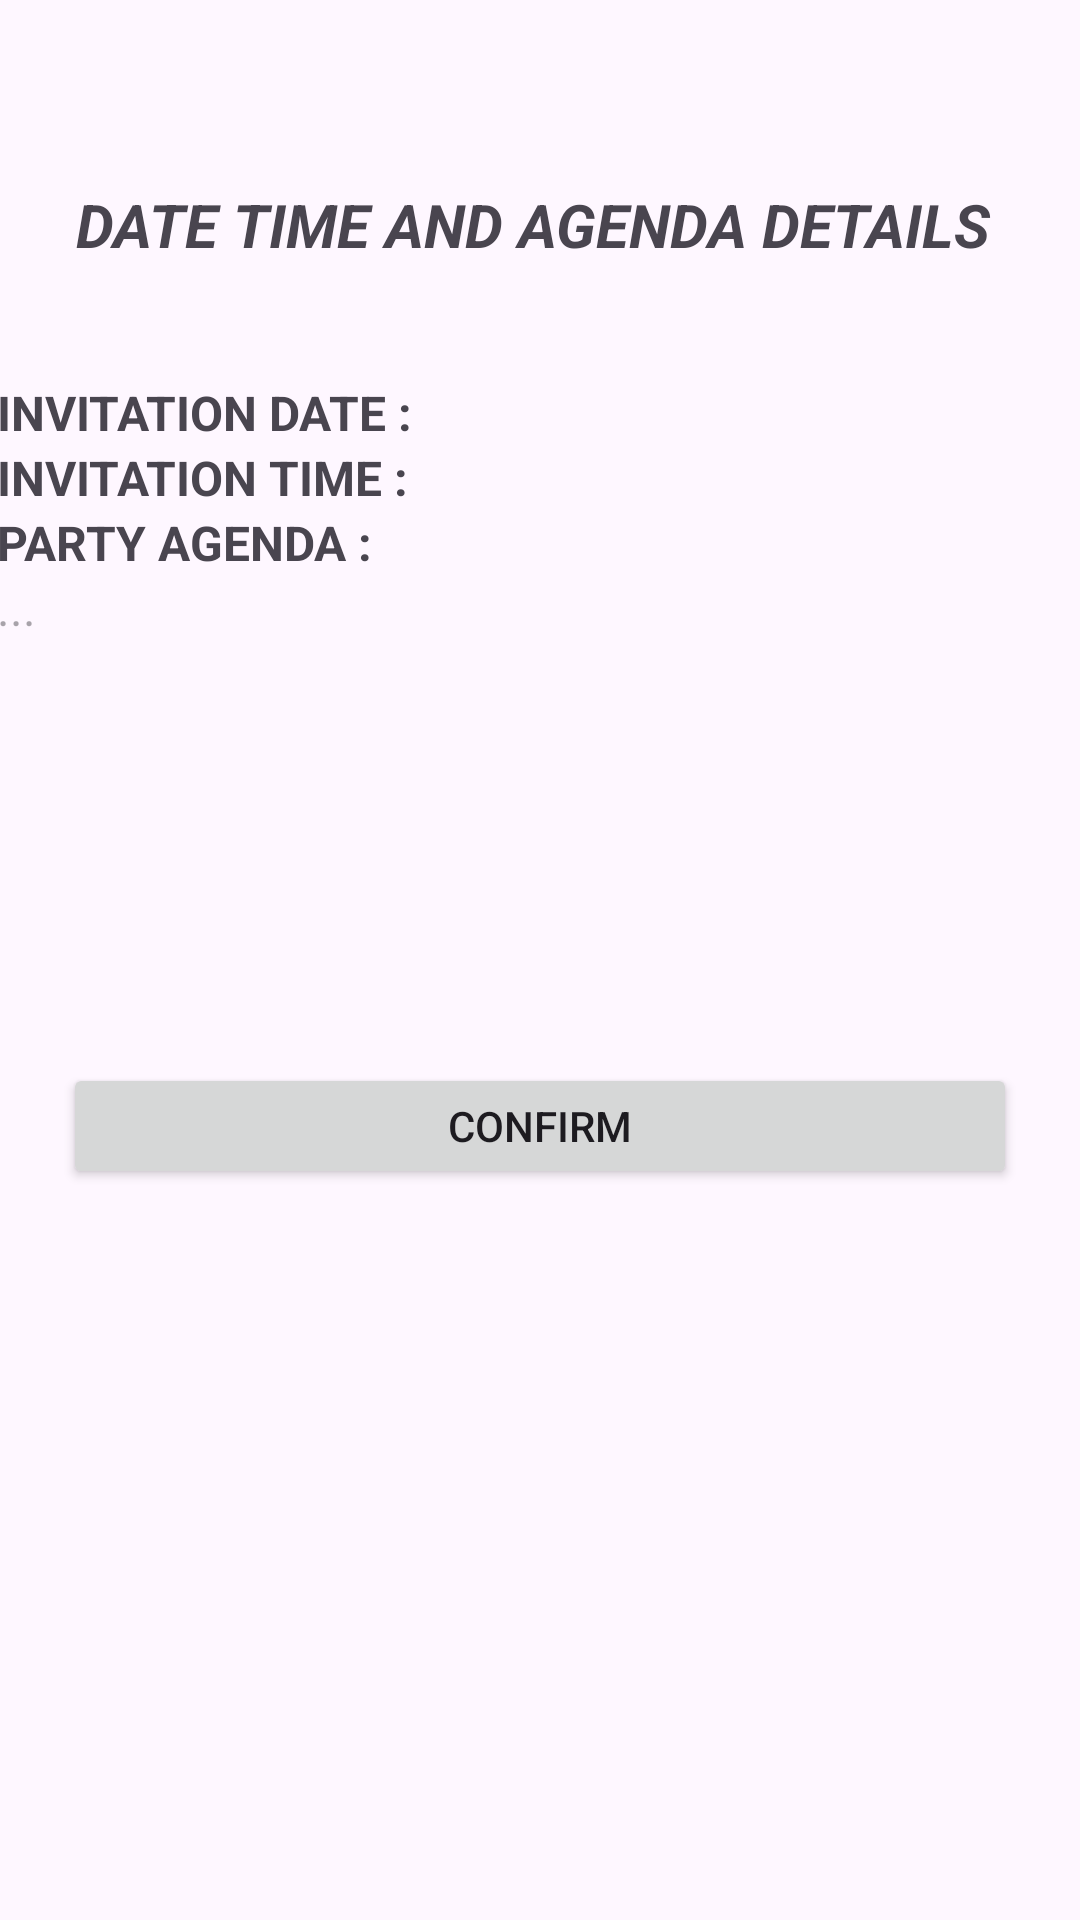

The Android layout XML behind this screen, and the referenced resources:
<!-- AndroidManifest.xml: application theme Theme.PartyInvitation -->
<!-- res/layout/fragment_dateand_time__view.xml -->
<?xml version="1.0" encoding="utf-8"?>
<FrameLayout xmlns:android="http://schemas.android.com/apk/res/android"
    xmlns:app="http://schemas.android.com/apk/res-auto"
    xmlns:tools="http://schemas.android.com/tools"
    android:layout_width="match_parent"
    android:layout_height="match_parent"
    tools:context=".Reservation.DateandTime_View">

    <androidx.constraintlayout.widget.ConstraintLayout
        android:layout_width="match_parent"
        android:layout_height="match_parent">

        <androidx.constraintlayout.widget.ConstraintLayout
            android:layout_width="363dp"
            android:layout_height="387dp"
            app:layout_constraintBottom_toBottomOf="parent"
            app:layout_constraintEnd_toEndOf="parent"
            app:layout_constraintStart_toStartOf="parent"
            app:layout_constraintTop_toTopOf="parent">

            <LinearLayout
                android:id="@+id/linearLayout"
                android:layout_width="174dp"
                android:layout_height="121dp"
                android:orientation="horizontal"
                app:layout_constraintBottom_toBottomOf="parent"
                app:layout_constraintEnd_toEndOf="parent"
                app:layout_constraintHorizontal_bias="0.0"
                app:layout_constraintStart_toStartOf="parent"
                app:layout_constraintTop_toTopOf="parent"
                app:layout_constraintVertical_bias="0.0">

                <LinearLayout
                    android:layout_width="match_parent"
                    android:layout_height="wrap_content"
                    android:orientation="vertical">

                    <TextView
                        android:id="@+id/textView4"
                        android:layout_width="match_parent"
                        android:layout_height="wrap_content"
                        android:autoText="false"
                        android:text="Invitation Date :"
                        android:textAllCaps="true"
                        android:textSize="16sp"
                        android:textStyle="bold" />

                    <TextView
                        android:id="@+id/textView5"
                        android:layout_width="match_parent"
                        android:layout_height="wrap_content"
                        android:text="INVITATION TIME : "
                        android:textSize="16sp"
                        android:textStyle="bold" />

                    <TextView
                        android:id="@+id/textView6"
                        android:layout_width="match_parent"
                        android:layout_height="wrap_content"
                        android:text="PARTY AGENDA : "
                        android:textSize="16sp"
                        android:textStyle="bold" />

                    <TextView
                        android:id="@+id/textView7"
                        android:layout_width="match_parent"
                        android:layout_height="wrap_content"
                        android:hint="..."
                        android:textSize="16sp" />
                </LinearLayout>
            </LinearLayout>

            <LinearLayout
                android:layout_width="192dp"
                android:layout_height="130dp"
                android:orientation="horizontal"
                app:layout_constraintBottom_toBottomOf="parent"
                app:layout_constraintEnd_toEndOf="parent"
                app:layout_constraintHorizontal_bias="1.0"
                app:layout_constraintStart_toStartOf="parent"
                app:layout_constraintTop_toTopOf="parent"
                app:layout_constraintVertical_bias="0.0">

                <LinearLayout
                    android:layout_width="match_parent"
                    android:layout_height="wrap_content"
                    android:orientation="vertical">

                    <TextView
                        android:id="@+id/txtDate"
                        android:layout_width="match_parent"
                        android:layout_height="wrap_content"
                        android:textSize="16sp" />

                    <TextView
                        android:id="@+id/txtTime"
                        android:layout_width="match_parent"
                        android:layout_height="wrap_content"
                        android:textSize="16sp" />

                    <TextView
                        android:id="@+id/txtAgenda"
                        android:layout_width="match_parent"
                        android:layout_height="wrap_content"
                        android:textSize="16sp" />


                </LinearLayout>
            </LinearLayout>

            <Button
                android:id="@+id/btnConfirm2"
                android:layout_width="318dp"
                android:layout_height="42dp"
                android:text="CONFIRM"
                app:layout_constraintBottom_toBottomOf="parent"
                app:layout_constraintEnd_toEndOf="parent"
                app:layout_constraintHorizontal_bias="0.488"
                app:layout_constraintStart_toStartOf="parent"
                app:layout_constraintTop_toTopOf="parent"
                app:layout_constraintVertical_bias="0.66" />
        </androidx.constraintlayout.widget.ConstraintLayout>

        <TextView
            android:id="@+id/txt4"
            android:layout_width="wrap_content"
            android:layout_height="wrap_content"
            android:text="DATE TIME AND AGENDA DETAILS "
            android:textAlignment="center"
            android:textSize="20sp"
            android:textStyle="bold|italic"
            app:layout_constraintBottom_toBottomOf="parent"
            app:layout_constraintEnd_toEndOf="parent"
            app:layout_constraintStart_toStartOf="parent"
            app:layout_constraintTop_toTopOf="parent"
            app:layout_constraintVertical_bias="0.1" />
    </androidx.constraintlayout.widget.ConstraintLayout>
</FrameLayout>
<!-- resources referenced by this layout -->
<resources>
  <style name="Theme.PartyInvitation" parent="Base.Theme.PartyInvitation" />
  <style name="Base.Theme.PartyInvitation" parent="Theme.Material3.DayNight.NoActionBar">
          
          
      </style>
</resources>
